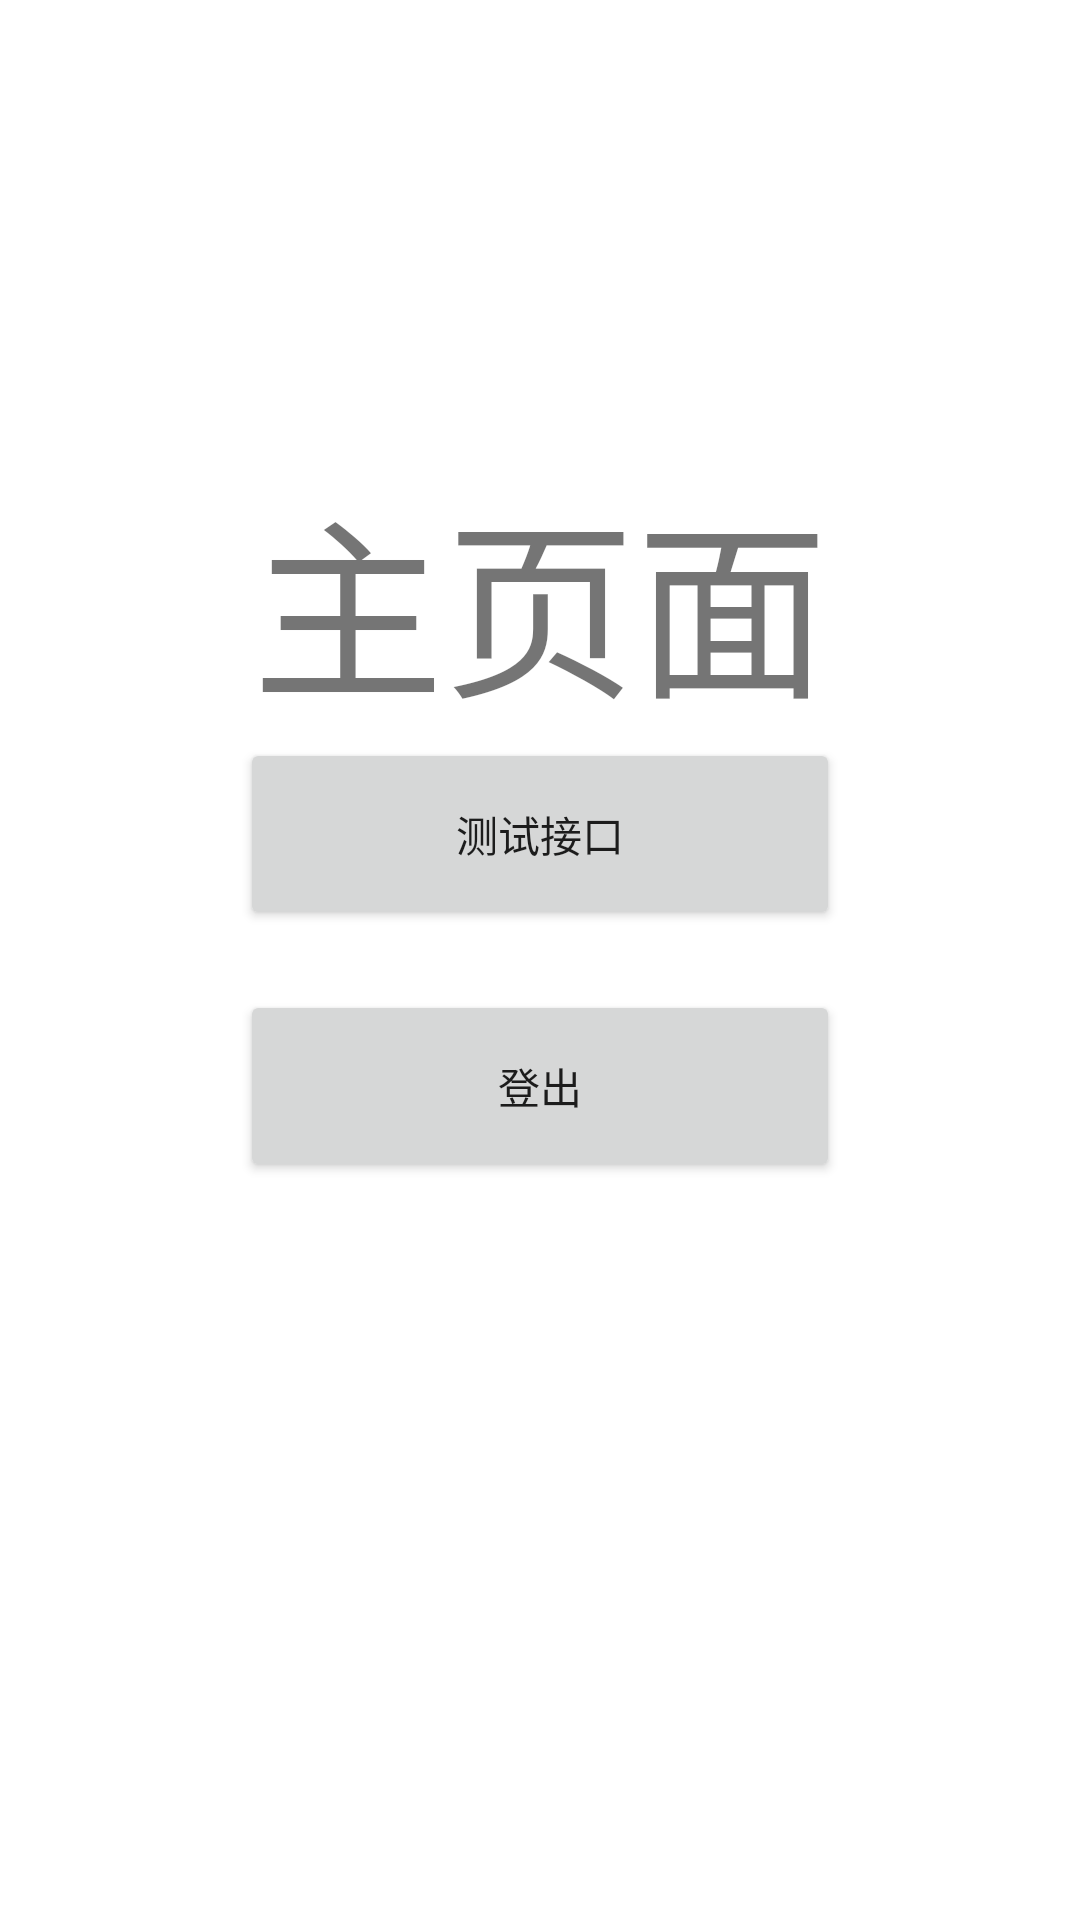

Reconstruct the res/layout file that produces this screen, plus the resources it refers to.
<!-- AndroidManifest.xml: application theme AppTheme -->
<!-- res/layout/activity_main.xml -->
<?xml version="1.0" encoding="utf-8"?>
<RelativeLayout xmlns:android="http://schemas.android.com/apk/res/android"
    xmlns:app="http://schemas.android.com/apk/res-auto"
    xmlns:tools="http://schemas.android.com/tools"
    android:layout_width="match_parent"
    android:layout_height="match_parent"
    tools:context=".MainActivity">

    <TextView
        android:layout_width="match_parent"
        android:layout_height="400dp"
        android:gravity="center"
        android:text="主页面"
        android:textSize="64sp" />

    <LinearLayout
        android:layout_width="200dp"
        android:layout_height="400dp"
        android:layout_centerInParent="true"
        android:gravity="center"
        android:orientation="vertical">

        <Button
            android:id="@+id/btnTest"
            android:layout_width="match_parent"
            android:layout_height="64dp"
            android:text="测试接口"></Button>

        <View
            android:layout_width="20dp"
            android:layout_height="20dp"></View>


        <Button
            android:id="@+id/btnLogout"
            android:layout_width="match_parent"
            android:layout_height="64dp"
            android:text="登出"></Button>

    </LinearLayout>

</RelativeLayout>
<!-- resources referenced by this layout -->
<resources>

</resources>
